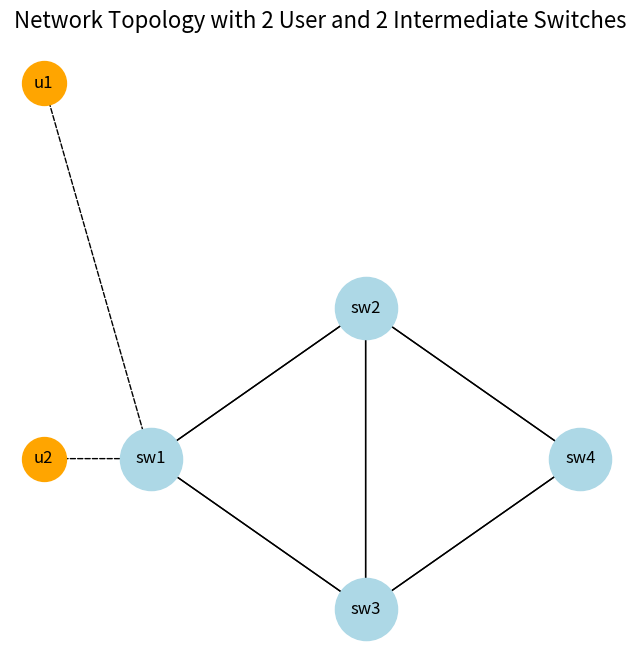

Reproduce this figure in Python. (Note: this script raises an exception after producing the figure.)
import random
import itertools
import matplotlib.pyplot as plt
import networkx as nx
import random

# Constants
MAX_SWITCH_PORTS = 12
MAX_USER_PORTS = 8
VLAN_C_RANGES = list(range(10, 2000, 10))
VLAN_S_RANGES = list(range(2010, 4000, 10))
USE_CASES = [
    "No VLAN translation",
    "With VLAN range (No translation)",
    "No VLAN U1 with VLAN U2",
    "VLAN translation",
    "No VLAN",
]


# Define topologies in a dictionary
topologies = {
    "two_u_two_i": {
        "user_switches": ["sw1", "sw4"],
        "intermediate_switches": ["sw2", "sw3"],
        "edges": [("sw1", "sw2"), ("sw1", "sw3"), ("sw2", "sw3"), ("sw2", "sw4"), ("sw3", "sw4")],
        "positions": {
            # "sw1": (-1, 0), "sw2": (0, 1), "sw3": (0, -1), "sw4": (1, 0)
            "sw1": (-1, 0), "sw2": (0, 0.2), "sw3": (0, -0.2), "sw4": (1, 0)
        },
        "title": "Network Topology with 2 User and 2 Intermediate Switches"
    },
    "two_u_three_i": {
        "user_switches": ["sw1", "sw5"],
        "intermediate_switches": ["sw2", "sw3", "sw4"],
        "edges": [
            ("sw1", "sw2"), ("sw1", "sw3"), ("sw1", "sw4"), ("sw2", "sw3"), 
            ("sw2", "sw5"), ("sw3", "sw4"), ("sw3", "sw5"), ("sw4", "sw5")
        ],
        "positions": {
            "sw1": (-1, 0), "sw2": (0, 1), "sw3": (0, 0), "sw4": (0, -1), "sw5": (1, 0)
        },
        "title": "Network Topology with 2 User and 3 Intermediate Switches"
    },
    "three_u_three_i": {
        "user_switches": ["sw1", "sw2", "sw6"],
        "intermediate_switches": ["sw3", "sw4", "sw5"],
        "edges": [
            ("sw1", "sw3"), ("sw1", "sw4"), ("sw2", "sw4"), ("sw2", "sw5"), 
            ("sw3", "sw4"), ("sw4", "sw5"), ("sw3", "sw6"), ("sw4", "sw6"), ("sw5", "sw6")
        ],
        "positions": {
            "sw1": (-1, 1), "sw2": (-1, -1), "sw3": (0, 2), "sw4": (0, 0), "sw5": (0, -2), "sw6": (1, 0)
        },
        "title": "Network Topology with 3 User and 3 Intermediate Switches"
    },
    "four_u_three_i": {
        "user_switches": ["sw1", "sw2", "sw6", "sw7"],
        "intermediate_switches": ["sw3", "sw4", "sw5"],
        "edges": [
            ("sw1", "sw3"), ("sw1", "sw4"), ("sw2", "sw5"), ("sw2", "sw4"), 
            ("sw3", "sw4"), ("sw4", "sw5"), ("sw3", "sw6"), ("sw4", "sw6"), 
            ("sw4", "sw7"), ("sw5", "sw7")
        ],
        "positions": {
            "sw1": (-1, 1), "sw2": (-1, -1), "sw3": (0, 2), "sw4": (0, 0), "sw5": (0, -2), 
            "sw6": (1, 1), "sw7": (1, -1)
        },
        "title": "Network Topology with 4 User and 3 Intermediate Switches"
    },
    "four_u_four_i": {
        "user_switches": ["sw1", "sw2", "sw7", "sw8"],
        "intermediate_switches": ["sw3", "sw4", "sw5", "sw6"],
        "edges": [
            ("sw1", "sw3"), ("sw1", "sw4"), ("sw2", "sw5"), ("sw2", "sw6"), 
            ("sw3", "sw4"), ("sw3", "sw7"), ("sw4", "sw7"), ("sw4", "sw5"),
            ("sw5", "sw6"), ("sw5", "sw8"), ("sw6", "sw8")
        ],
        "positions": {
            "sw1": (-1, 2), "sw2": (-1, -2), "sw3": (0, 3), "sw4": (0, 1), 
            "sw5": (0, -1), "sw6": (0, -3), "sw7": (1, 2), "sw8": (1, -2)
        },
        "title": "Network Topology with 4 User and 4 Intermediate Switches"
    }
}


def assign_ports(edges):
    """
    Assigns random ports to each edge in a bidirectional network.
    """
    total_ports = list(range(MAX_SWITCH_PORTS))
    random.shuffle(total_ports)
    interconnect_links = []
    switch_ports = []

    for edge in edges:
        port1, port2 = total_ports.pop(), total_ports.pop()
        interconnect_links.append([f"{edge[0]}-{edge[1]}", port1, port2])
        interconnect_links.append([f"{edge[1]}-{edge[0]}", port2, port1])
        switch_ports.extend([port1, port2])

    return total_ports, interconnect_links, switch_ports

def draw_topology(edges, positions, title, users):
    """
    Draws a network topology with switches and users.
    """
    G = nx.DiGraph()
    G.add_edges_from(edges)

    user_positions = {}
    user_edges = []
    user_offset = {switch: 0.5 for switch in positions.keys()}

    for user_info in users:
        user, switch = user_info['user'], user_info['switch']
        user_positions[user] = (
            positions[switch][0] * 1.5,
            positions[switch][1] + user_offset[switch]
        )
        user_offset[switch] -= 0.5
        user_edges.append((user, switch))

    combined_positions = {**positions, **user_positions}
    plt.figure(figsize=(8, 8))
    nx.draw_networkx_nodes(
        G, combined_positions, node_size=2000, node_color='lightblue',
        nodelist=positions.keys(), label="Switches"
    )
    nx.draw_networkx_edges(G, combined_positions, edgelist=edges, arrows=True)
    nx.draw_networkx_labels(G, combined_positions, labels={node: node for node in positions.keys()})
    G.add_edges_from(user_edges)
    nx.draw_networkx_nodes(
        G, combined_positions, node_size=1000, node_color='orange',
        nodelist=user_positions.keys(), label="Users"
    )
    nx.draw_networkx_edges(G, combined_positions, edgelist=user_edges, style="dashed")
    nx.draw_networkx_labels(G, combined_positions, labels={node: node for node in user_positions.keys()})
    plt.title(title, fontsize=16)
    plt.axis("off")
    plt.show()

def find_all_paths(edges, source, target):
    """
    Finds all possible paths between source and target in a directed graph.
    """
    G = nx.DiGraph()
    G.add_edges_from(edges)
    all_paths = list(nx.all_simple_paths(G, source=source, target=target))
    return [path for path in all_paths if len(path) <= 5]

def assign_labels(ports, interconnect_links, users):
    """
    Assigns labels to ports based on interconnect links and user ports.
    """
    port_labels = {link[1]: link[0] for link in interconnect_links}
    port_labels.update({link[2]: link[0] for link in interconnect_links})
    port_labels.update({user[1]: user[0] for user in users})
    return dict(sorted(port_labels.items()))

def find_communication_combinations(user_assignments, edges):
    """
    Finds communication combinations and their paths between users.
    """
    communications = []
    for i in range(len(user_assignments)):
        for j in range(i + 1, len(user_assignments)):
            user1, user2 = user_assignments[i], user_assignments[j]
            source_switch, target_switch = user1[1], user2[1]
            all_paths = find_all_paths(edges, source_switch, target_switch)
            if all_paths:
                path = random.choice(all_paths)
                communications.append({
                    "from_user": user1[0],
                    "to_user": user2[0],
                    "from_switch": source_switch,
                    "to_switch": target_switch,
                    "all_paths": path
                })
    return communications

# Main Function to Orchestrate the Setup
def setup_network():
    """Orchestrates network setup by allocating ports, creating interconnect links, generating routes with VLAN details, and assigning labels."""
    total_ports = list(range(MAX_SWITCH_PORTS))  # Define total available ports
    
    # Get topology details
    topology = topologies["two_u_two_i"].copy()
    edges = topology["edges"].copy()

    # Add reverse edges for bidirectional all_paths
    edges += [(b, a) for a, b in edges]
    positions = topology["positions"]
    title = topology["title"]

    user_ports, interconnect_links, switch_ports = assign_ports(topology["edges"])
    num_users = random.randint(2, len(user_ports))
    user_assignments = [
        (f"u{i + 1}", random.choice(topology["user_switches"]), user_ports.pop())
        for i in range(num_users)
    ]
    users = [{"user": ua[0], "switch": ua[1], "port": ua[2]} for ua in user_assignments]

    draw_topology(edges, positions, title, users)

    communications = find_communication_combinations(user_assignments, edges)
    routes = []

    for communication in communications:
        from_user, to_user = communication["from_user"], communication["to_user"]
        from_user_info = next(user for user in users if user["user"] == from_user)
        to_user_info = next(user for user in users if user["user"] == to_user)
        temp = [
            from_user, from_user_info["port"], to_user, to_user_info["port"],
            communication["all_paths"],
            random.choice(USE_CASES),
            random.sample(VLAN_C_RANGES, 1),
            random.sample(VLAN_S_RANGES, 1)
        ]
        routes.append(temp)

    port_labels = assign_labels(range(MAX_SWITCH_PORTS), interconnect_links, users)
    return user_ports, switch_ports, interconnect_links, routes, port_labels

setup_network()
